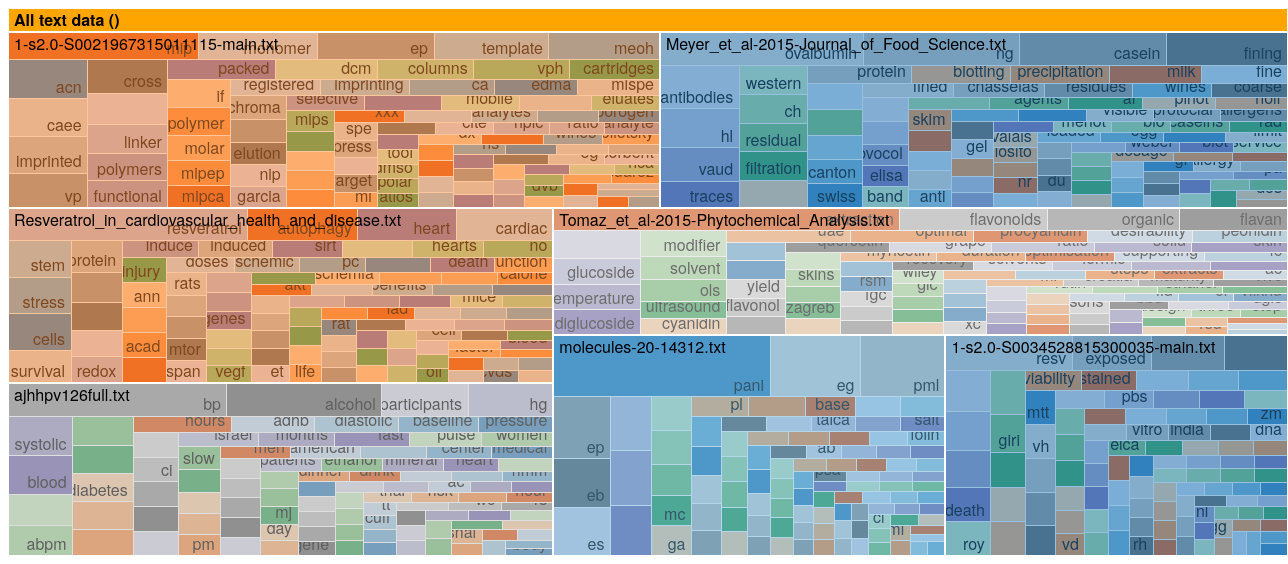
D3 v3 page, settled after 480 driven frames (8 s of simulated time); the page loaded 1 data file(s).




window.addEventListener('message', function(e) {
    var opts = e.data.opts,
        data = e.data.data;

    return main(opts, data);
});

var defaults = {
    margin: {top: 24, right: 0, bottom: 0, left: 0},
    rootname: "TOP",
    format: ",d",
    title: "",
    width: 1280,
    height: 600
};

function main(o, data) {
  var root,
      opts = $.extend(true, {}, defaults, o),
      formatNumber = d3.format(opts.format),
      rname = opts.rootname,
      margin = opts.margin,
      theight = 36 + 16;

  $('#chart').width(opts.width).height(opts.height);
  var width = opts.width - margin.left - margin.right,
      height = opts.height - margin.top - margin.bottom - theight,
      transitioning;
  
  var color = d3.scale.category20c();
  
  var x = d3.scale.linear()
      .domain([0, width])
      .range([0, width]);
  
  var y = d3.scale.linear()
      .domain([0, height])
      .range([0, height]);
  
  var treemap = d3.layout.treemap()
      .children(function(d, depth) { return depth ? null : d._children; })
      .sort(function(a, b) { return a.value - b.value; })
      .ratio(height / width * 0.5 * (1 + Math.sqrt(5)))
      .round(false);
  
  var svg = d3.select("#chart").append("svg")
      .attr("width", width + margin.left + margin.right)
      .attr("height", height + margin.bottom + margin.top)
      .style("margin-left", -margin.left + "px")
      .style("margin.right", -margin.right + "px")
    .append("g")
      .attr("transform", "translate(" + margin.left + "," + margin.top + ")")
      .style("shape-rendering", "crispEdges");
  
  var grandparent = svg.append("g")
      .attr("class", "grandparent");
  
  grandparent.append("rect")
      .attr("y", -margin.top)
      .attr("width", width)
      .attr("height", margin.top);
  
  grandparent.append("text")
      .attr("x", 6)
      .attr("y", 6 - margin.top)
      .attr("dy", ".75em");

  if (opts.title) {
    $("#chart").prepend("<p class='title'>" + opts.title + "</p>");
  }
  if (data instanceof Array) {
    root = { key: rname, values: data };
  } else {
    root = data;
  }
    
  initialize(root);
  accumulate(root);
  layout(root);
  console.log(root);
  display(root);

  if (window.parent !== window) {
    var myheight = document.documentElement.scrollHeight || document.body.scrollHeight;
    window.parent.postMessage({height: myheight}, '*');
  }

  function initialize(root) {
    root.x = root.y = 0;
    root.dx = width;
    root.dy = height;
    root.depth = 0;
  }

  // Aggregate the values for internal nodes. This is normally done by the
  // treemap layout, but not here because of our custom implementation.
  // We also take a snapshot of the original children (_children) to avoid
  // the children being overwritten when when layout is computed.
  function accumulate(d) {
    return (d._children = d.values)
        ? d.value = d.values.reduce(function(p, v) { return p + accumulate(v); }, 0)
        : d.value;
  }

  // Compute the treemap layout recursively such that each group of siblings
  // uses the same size (1×1) rather than the dimensions of the parent cell.
  // This optimizes the layout for the current zoom state. Note that a wrapper
  // object is created for the parent node for each group of siblings so that
  // the parent’s dimensions are not discarded as we recurse. Since each group
  // of sibling was laid out in 1×1, we must rescale to fit using absolute
  // coordinates. This lets us use a viewport to zoom.
  function layout(d) {
    if (d._children) {
      treemap.nodes({_children: d._children});
      d._children.forEach(function(c) {
        c.x = d.x + c.x * d.dx;
        c.y = d.y + c.y * d.dy;
        c.dx *= d.dx;
        c.dy *= d.dy;
        c.parent = d;
        layout(c);
      });
    }
  }

  function display(d) {
    grandparent
        .datum(d.parent)
        .on("click", transition)
      .select("text")
        .text(name(d));

    var g1 = svg.insert("g", ".grandparent")
        .datum(d)
        .attr("class", "depth");

    var g = g1.selectAll("g")
        .data(d._children)
      .enter().append("g");

    g.filter(function(d) { return d._children; })
        .classed("children", true)
        .on("click", transition);

    var children = g.selectAll(".child")
        .data(function(d) { return d._children || [d]; })
      .enter().append("g");

    children.append("rect")
        .attr("class", "child")
        .call(rect)
      .append("title")
        .text(function(d) { return d.key + " (" + formatNumber(d.value) + ")"; });
    children.append("text")
        .attr("class", "ctext")
        .text(function(d) { return d.key; })
        .call(text2);

    g.append("rect")
        .attr("class", "parent")
        .call(rect);

    var t = g.append("text")
        .attr("class", "ptext")
        .attr("dy", ".75em")

    t.append("tspan")
        .text(function(d) { return d.key; });
    t.append("tspan")
        .attr("dy", "1.0em")
        .text(function(d) { return formatNumber(d.value); });
    t.call(text);

    g.selectAll("rect")
        .style("fill", function(d) { return color(d.key); });

    function transition(d) {
      if (transitioning || !d) return;
      transitioning = true;

      var g2 = display(d),
          t1 = g1.transition().duration(750),
          t2 = g2.transition().duration(750);

      // Update the domain only after entering new elements.
      x.domain([d.x, d.x + d.dx]);
      y.domain([d.y, d.y + d.dy]);

      // Enable anti-aliasing during the transition.
      svg.style("shape-rendering", null);

      // Draw child nodes on top of parent nodes.
      svg.selectAll(".depth").sort(function(a, b) { return a.depth - b.depth; });

      // Fade-in entering text.
      g2.selectAll("text").style("fill-opacity", 0);

      // Transition to the new view.
      t1.selectAll(".ptext").call(text).style("fill-opacity", 0);
      t1.selectAll(".ctext").call(text2).style("fill-opacity", 0);
      t2.selectAll(".ptext").call(text).style("fill-opacity", 1);
      t2.selectAll(".ctext").call(text2).style("fill-opacity", 1);
      t1.selectAll("rect").call(rect);
      t2.selectAll("rect").call(rect);

      // Remove the old node when the transition is finished.
      t1.remove().each("end", function() {
        svg.style("shape-rendering", "crispEdges");
        transitioning = false;
      });
    }

    return g;
  }

  function text(text) {
    text.selectAll("tspan")
        .attr("x", function(d) { return x(d.x) + 6; })
    text.attr("x", function(d) { return x(d.x) + 6; })
        .attr("y", function(d) { return y(d.y) + 6; })
        .style("opacity", function(d) { return this.getComputedTextLength() < x(d.x + d.dx) - x(d.x) ? 1 : 0; });
  }

  function text2(text) {
    text.attr("x", function(d) { return x(d.x + d.dx) - this.getComputedTextLength() - 6; })
        .attr("y", function(d) { return y(d.y + d.dy) - 6; })
        .style("opacity", function(d) { return this.getComputedTextLength() < x(d.x + d.dx) - x(d.x) ? 1 : 0; });
  }

  function rect(rect) {
    rect.attr("x", function(d) { return x(d.x); })
        .attr("y", function(d) { return y(d.y); })
        .attr("width", function(d) { return x(d.x + d.dx) - x(d.x); })
        .attr("height", function(d) { return y(d.y + d.dy) - y(d.y); });
  }

  function name(d) {
    return d.parent
        ? name(d.parent) + " / " + d.key + " (" + formatNumber(d.value) + ")"
        : d.key + " (" + formatNumber(d.value) + ")";
  }
}

if (window.location.hash === "") {
    d3.json("cat.json", function(err, res) {
        if (!err) {
            console.log(res);
            var data = d3.nest().key(function(d) { return d.region; }).key(function(d) { return d.subregion; }).entries(res);
            main({title: "TF-IDF Treemap"}, {key: "All text data", values: data});
        }
    });
}



### data: cat.json
[
 {
  "key": "26.12",
  "region": "1-s2.0-S0021967315011115-main.txt",
  "subregion": "mip",
  "value": 26.12
 },
 {
  "key": "16.32",
  "region": "1-s2.0-S0021967315011115-main.txt",
  "subregion": "monomer",
  "value": 16.32
 },
 {
  "key": "16.04",
  "region": "1-s2.0-S0021967315011115-main.txt",
  "subregion": "ep",
  "value": 16.04
 },
 {
  "key": "15.78",
  "region": "1-s2.0-S0021967315011115-main.txt",
  "subregion": "template",
  "value": 15.78
 },
 {
  "key": "15.23",
  "region": "1-s2.0-S0021967315011115-main.txt",
  "subregion": "acn",
  "value": 15.23
 },
 {
  "key": "15.23",
  "region": "1-s2.0-S0021967315011115-main.txt",
  "subregion": "meoh",
  "value": 15.23
 },
 {
  "key": "14.69",
  "region": "1-s2.0-S0021967315011115-main.txt",
  "subregion": "caee",
  "value": 14.69
 },
 {
  "key": "14.35",
  "region": "1-s2.0-S0021967315011115-main.txt",
  "subregion": "imprinted",
  "value": 14.35
 },
 "... 692 more items"
]